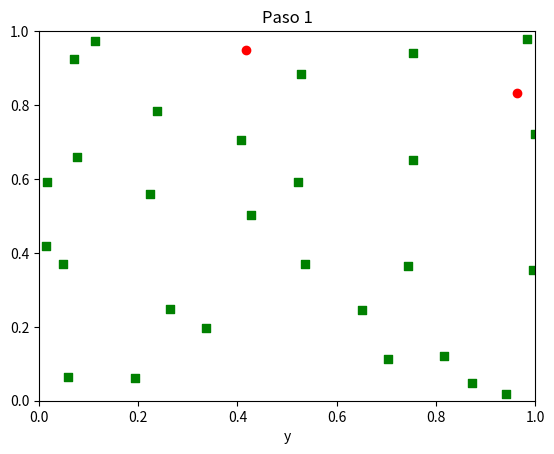
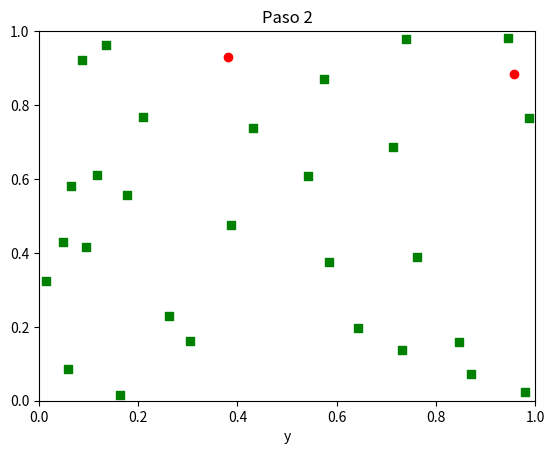
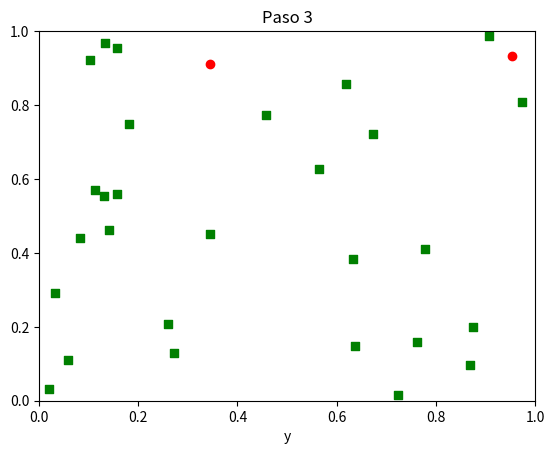
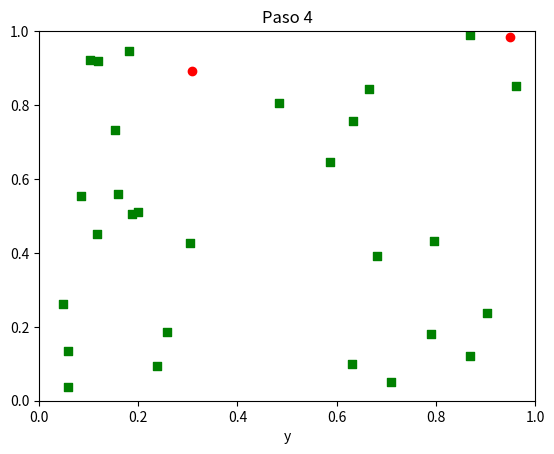
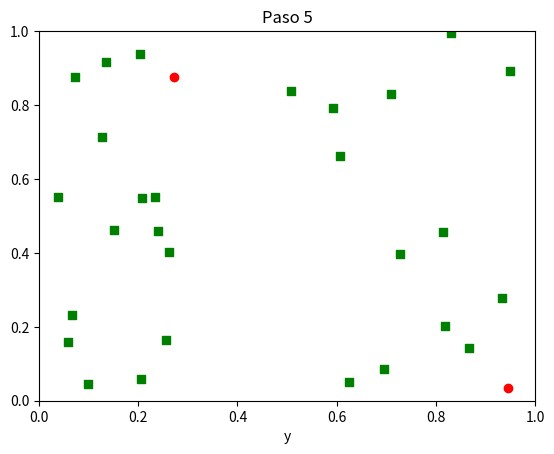
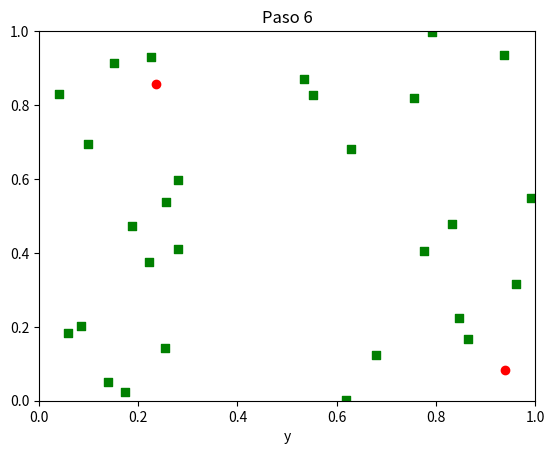
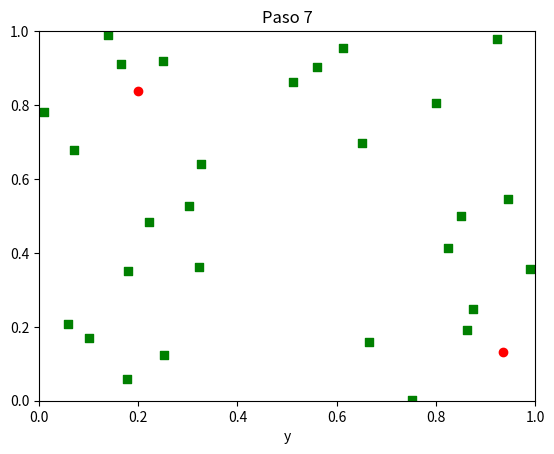
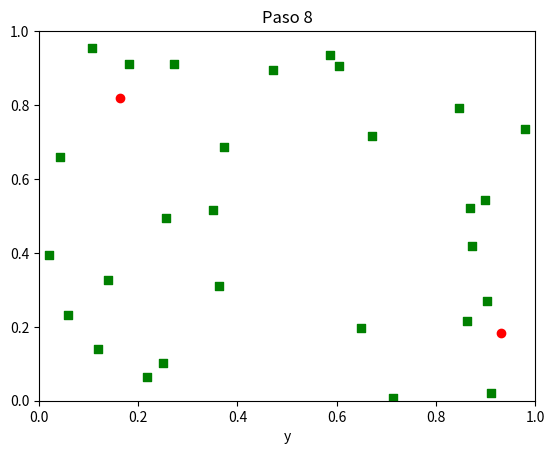
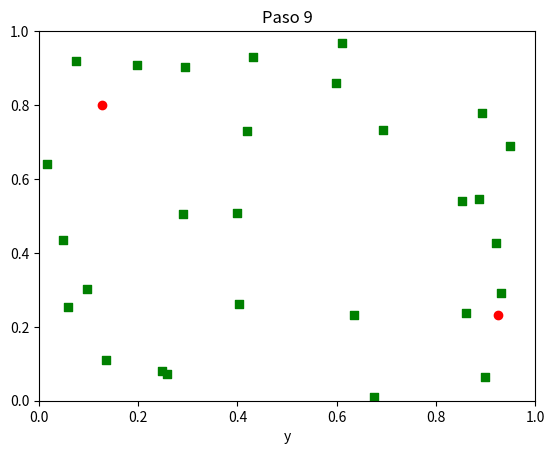
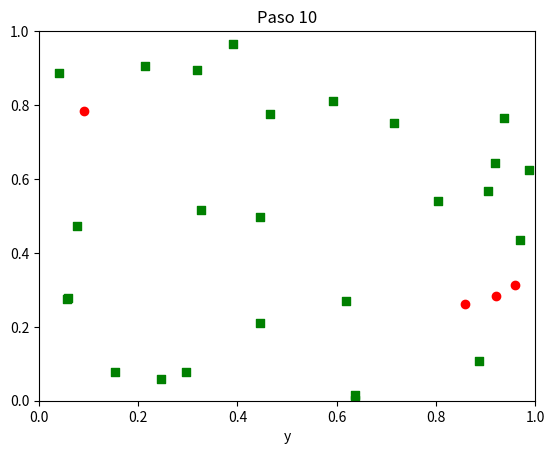
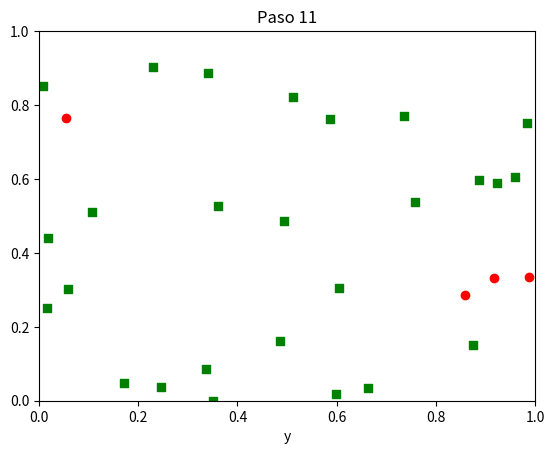
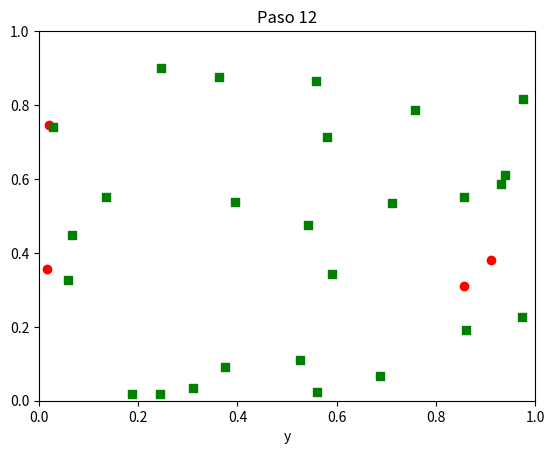
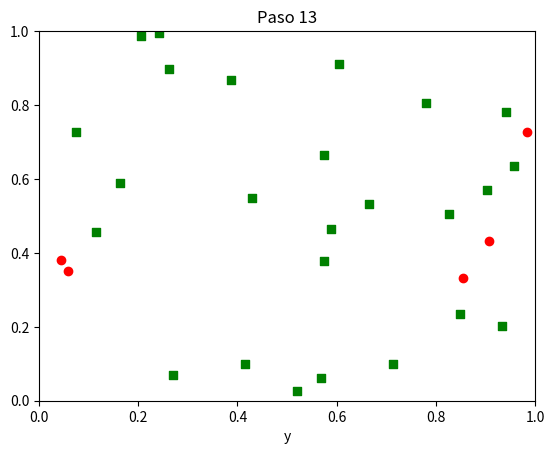
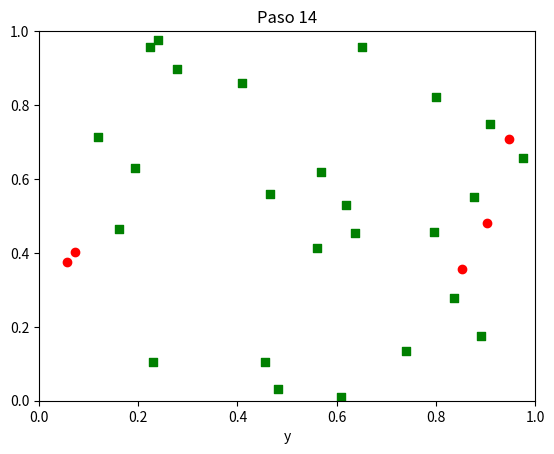
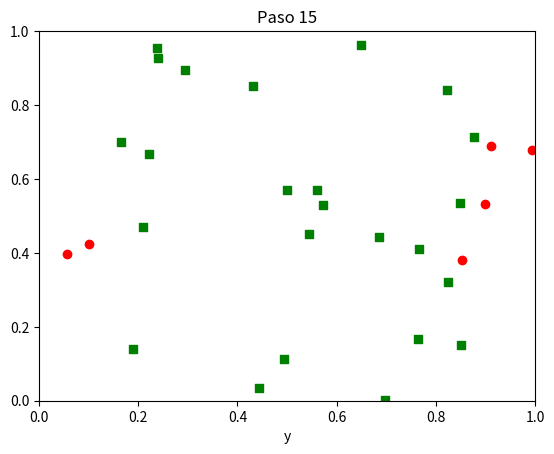
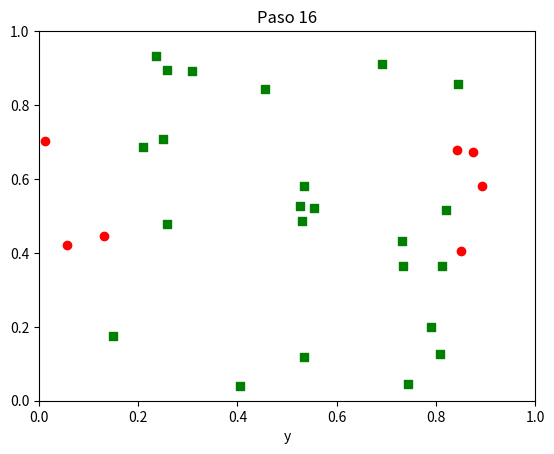

The matplotlib source for these figures, in order:
l = 1
n = 30
pi = 0.05
v = l / 20
from random import random, uniform
import pandas as pd 
agentes =  pd.DataFrame()
agentes['x'] = [uniform(0, l) for i in range(n)]
agentes['y'] = [uniform(0, l) for i in range(n)]
agentes['dx'] = [uniform(-v, v) for i in range(n)]
agentes['dy'] = [uniform(-v, v) for i in range(n)]
agentes['estado'] = ['S' if random() > pi else 'I' for i in range(n)]
 
import matplotlib.pyplot as plt
from math import floor, log, sqrt
 
epidemia = []
r = 0.1
tmax = 30
digitos = floor(log(tmax, 10)) + 1
for tiempo in range(tmax):
    conteos = agentes.estado.value_counts()
    infectados = conteos.get('I', 0)
    epidemia.append(infectados)
    if infectados == 0:
        break
    contagios = [False for i in range(n)]
    for i in range(n): # contagios
        a1 = agentes.iloc[i]
        if a1.estado == 'I':
            for j in range(n):
                a2 = agentes.iloc[j]
                if a2.estado == 'S' and not contagios[j]:
                    dx = a1.x - a2.x
                    dy = a1.y - a2.y
                    d = sqrt(dx**2 + dy**2)
                    if d < r:
                        p = (r - d) / r
                        if random() < p:
                            contagios[j] = True
    for i in range(n): # movimientos
        a = agentes.iloc[i]
        if contagios[i]:
            agentes.at[i, 'estado'] = 'I'
        x = a.x + a.dx
        y = a.y + a.dy
        x = x if x < l else x - l
        y = y if y < l else y - l
        x = x if x > 0 else x + l
        y = y if y > 0 else y + l
        agentes.at[i, 'x'] = x
        agentes.at[i, 'y'] = y
    fig = plt.figure()
    ax = plt.subplot(1, 1, 1)
    plt.xlim(0, l)
    plt.ylim(0, l)
    c = {'I': 'r', 'S': 'g', 'R': 'orange'}
    m = {'I': 'o', 'S': 's', 'R': '2'}
    for e, d in agentes.groupby('estado'):
        if len(d) > 0:
            ax.scatter(d.x, d.y, c = c[e], marker = m[e])
    plt.xlabel('x')
    plt.xlabel('y')
    plt.title('Paso {:d}'.format(tiempo + 1))
    fig.savefig('p6p_t' + format(tiempo, '0{:d}'.format(digitos)) + '.png')
    plt.close()
    print(epidemia)
